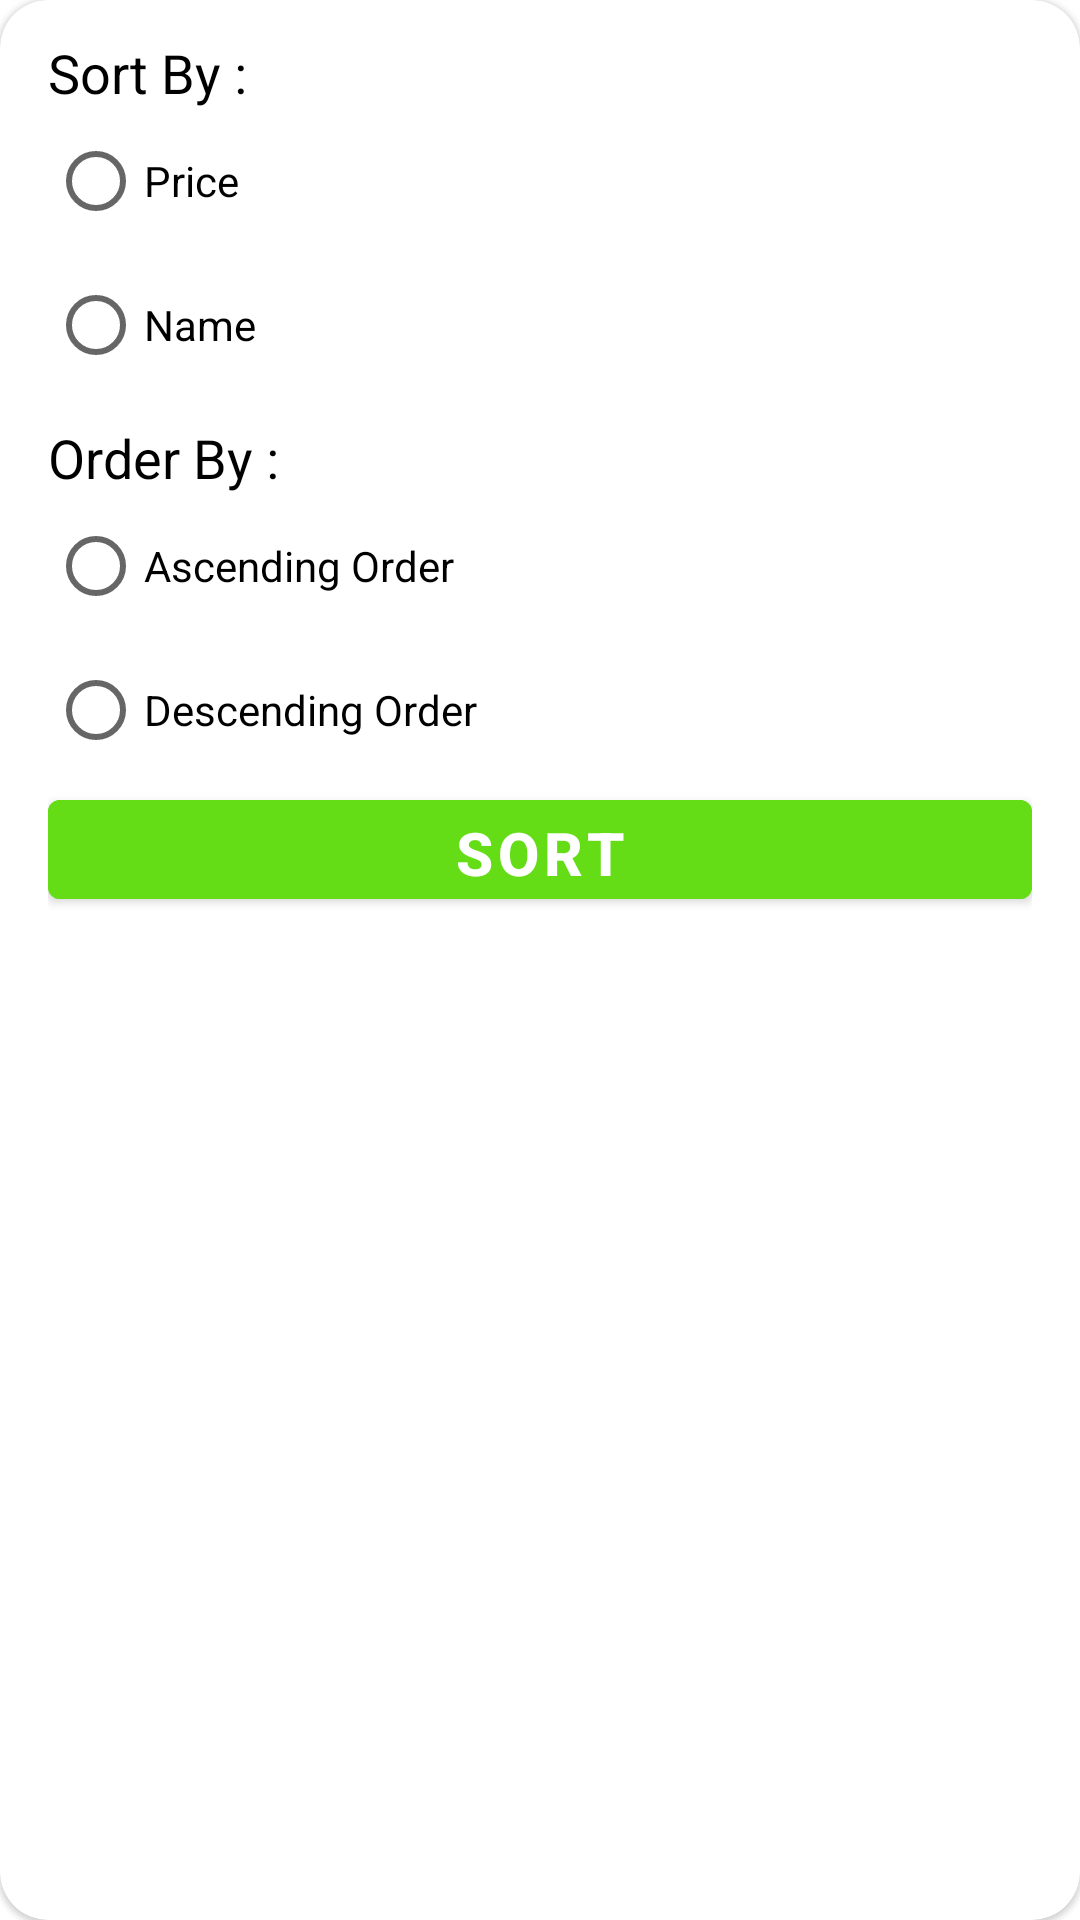

Produce the Android XML layout that renders to this screen, including the resource entries it uses.
<!-- AndroidManifest.xml: application theme Theme.StorMvpGit -->
<!-- res/layout/sort_dialoge.xml -->
<?xml version="1.0" encoding="utf-8"?>
<com.google.android.material.card.MaterialCardView xmlns:android="http://schemas.android.com/apk/res/android"
    android:layout_width="match_parent"
    android:layout_height="310dp"
    xmlns:app="http://schemas.android.com/apk/res-auto"
    app:cardCornerRadius="16dp"
    android:layout_marginStart="8dp"
    android:layout_marginEnd="8dp"
    >
    <LinearLayout
        android:layout_width="match_parent"
        android:layout_height="match_parent"
        android:orientation="vertical"
        android:layout_marginStart="16dp"
        android:layout_marginEnd="16dp"
        >
        <TextView
            android:layout_width="wrap_content"
            android:layout_height="wrap_content"
            android:text="Sort By :"
            android:textColor="@color/black"
            android:textSize="18sp"
            android:layout_marginTop="12dp"
            />
        <RadioGroup
            android:layout_width="match_parent"
            android:layout_height="wrap_content"
            android:id="@+id/radiGroupSortBy"
            >
            <RadioButton
                android:layout_width="wrap_content"
                android:layout_height="wrap_content"
                android:id="@+id/priceSort"
                android:text="Price"/>
            <RadioButton
                android:layout_width="wrap_content"
                android:layout_height="wrap_content"
                android:id="@+id/nameSort"
                android:text="Name"/>
        </RadioGroup>
        <TextView
            android:layout_width="wrap_content"
            android:layout_height="wrap_content"
            android:text="Order By :"
            android:textColor="@color/black"
            android:textSize="18sp"
            android:layout_marginTop="8dp"
            />
        <RadioGroup
            android:layout_width="wrap_content"
            android:layout_height="wrap_content"
            android:id="@+id/radiGroupOrderBy"
            >
            <RadioButton
                android:layout_width="wrap_content"
                android:layout_height="wrap_content"
                android:id="@+id/ascendingOrder"
                android:text="Ascending Order"/>
            <RadioButton
                android:layout_width="wrap_content"
                android:layout_height="wrap_content"
                android:id="@+id/descendingOrder"
                android:text="Descending Order"/>
        </RadioGroup>
        <com.google.android.material.button.MaterialButton
            android:id="@+id/dialogSortBtn"
            android:layout_width="match_parent"
            android:layout_height="45dp"
            android:backgroundTint="@color/phosphorus"
            android:text="Sort"
            android:textSize="20sp"
            android:textStyle="bold"
            android:layout_marginBottom="38dp"
            app:layout_constraintBottom_toBottomOf="parent"
            app:layout_constraintEnd_toEndOf="parent"
            app:layout_constraintStart_toStartOf="parent" />

    </LinearLayout>


</com.google.android.material.card.MaterialCardView>
<!-- resources referenced by this layout -->
<resources>
  <color name="black">#FF000000</color>
  <color name="phosphorus">#64DD17</color>
  <style name="Theme.StorMvpGit" parent="Theme.MaterialComponents.Light.NoActionBar">
          
          <item name="colorPrimary">@color/white</item>
          <item name="colorPrimaryVariant">@color/purple_700</item>
          <item name="colorOnPrimary">@color/white</item>
          
          <item name="colorSecondary">@color/teal_200</item>
          <item name="colorSecondaryVariant">@color/teal_700</item>
          <item name="colorOnSecondary">@color/black</item>
          
          <item name="android:statusBarColor">?attr/colorPrimaryVariant</item>
          
      </style>
  <color name="white">#FFFFFFFF</color>
  <color name="purple_700">#FF3700B3</color>
  <color name="teal_200">#FF03DAC5</color>
  <color name="teal_700">#FF018786</color>
</resources>
